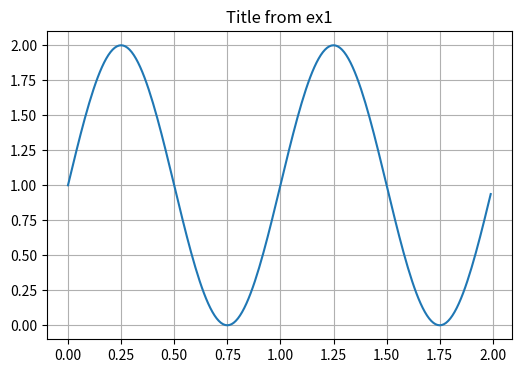

This chart was generated by the following Python code:
import numpy as np
import matplotlib.pyplot as plt

# Data for plotting
t = np.arange(0.0, 2.0, 0.01)
s = 1 + np.sin(2 * np.pi * t)

fig, ax = plt.subplots(figsize=(6,4))
ax.plot(t, s)

ax.set_title("Title from ex1") 
ax.grid('on')

